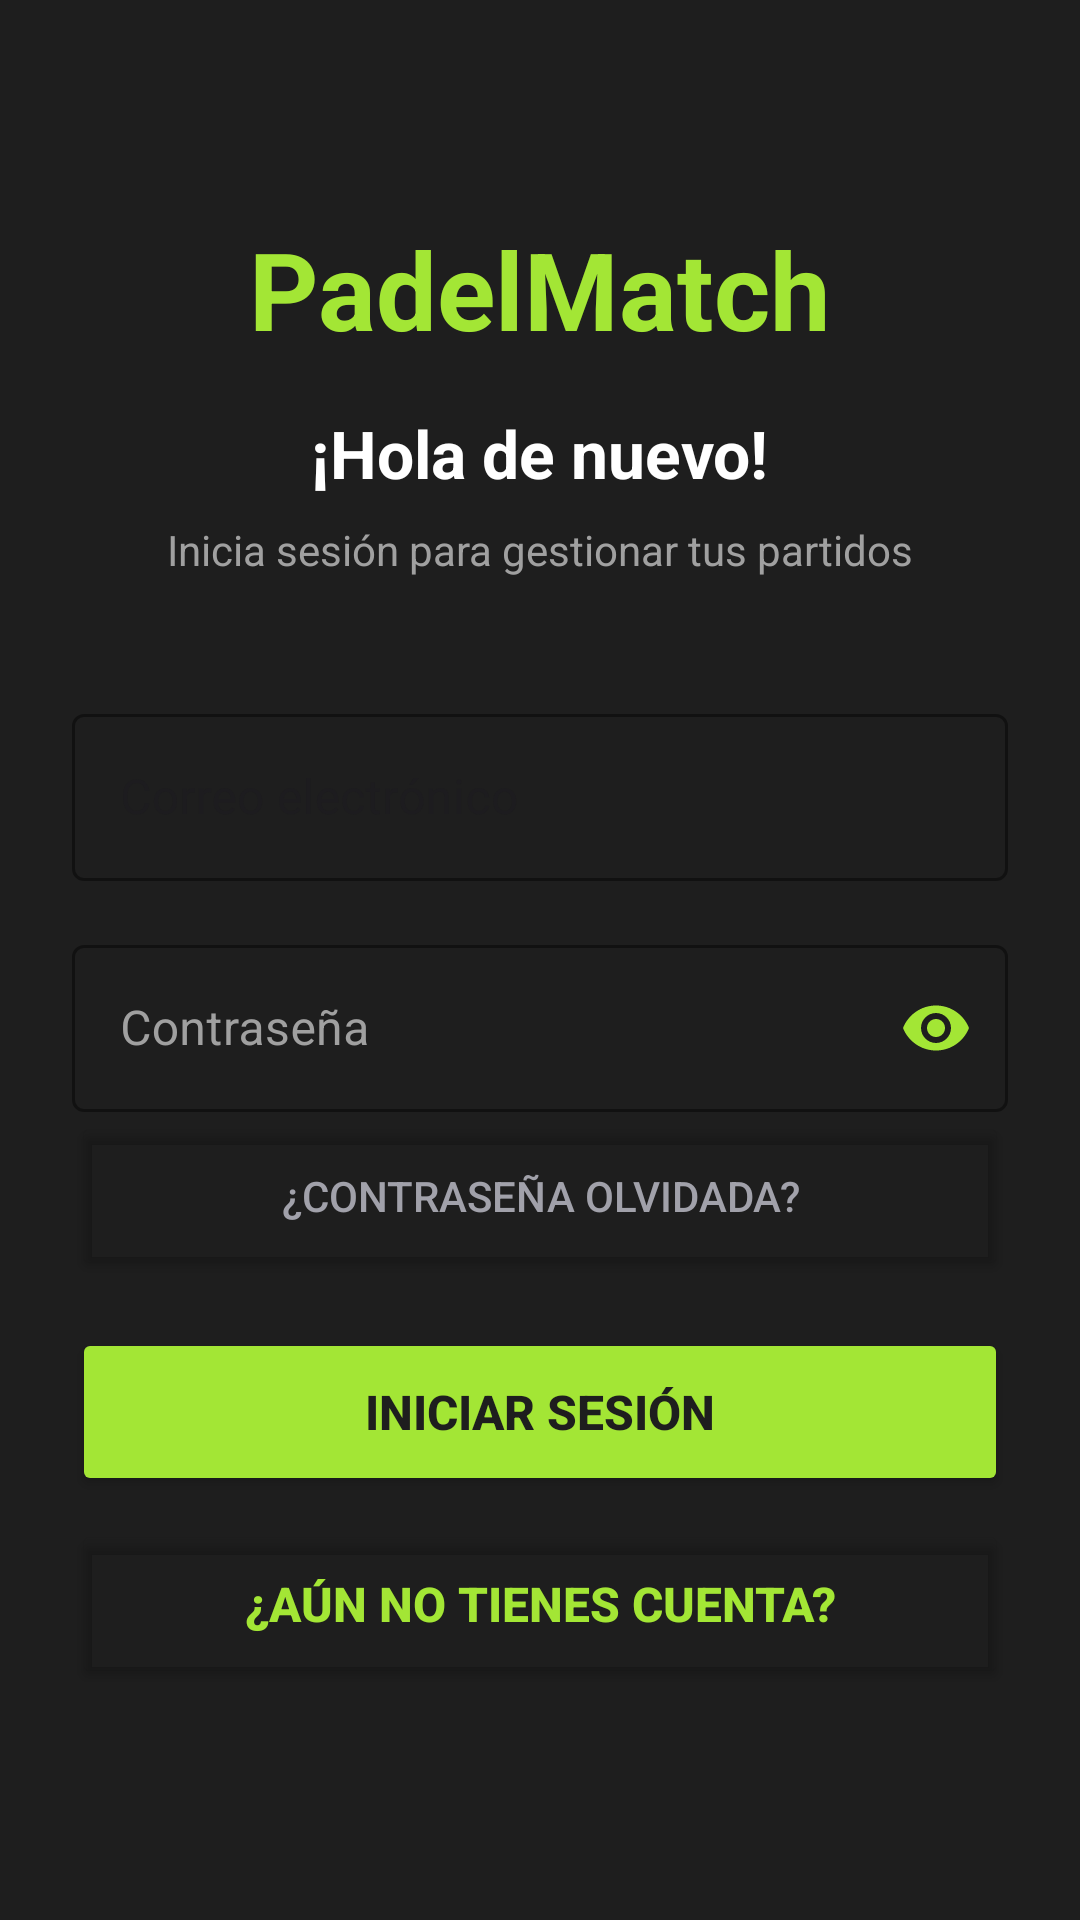

Write the Android layout XML for this screen, with the resource values it uses.
<!-- AndroidManifest.xml: application theme Theme.PadelMatch_Interficies -->
<!-- res/layout/activity_onlylogin.xml -->
<?xml version="1.0" encoding="utf-8"?>
<androidx.constraintlayout.widget.ConstraintLayout
    android:id="@+id/layout_onlyLogin"
    xmlns:android="http://schemas.android.com/apk/res/android"
    xmlns:app="http://schemas.android.com/apk/res-auto"
    android:layout_width="match_parent"
    android:layout_height="match_parent"
    android:background="@color/backBlack"
    android:padding="24dp">

    
    <TextView
        android:id="@+id/tvAppTitle"
        android:layout_width="wrap_content"
        android:layout_height="wrap_content"
        android:layout_marginTop="48dp"
        android:text="@string/app_name"
        android:textColor="@color/green"
        android:textSize="36sp"
        android:textStyle="bold"
        app:layout_constraintEnd_toEndOf="parent"
        app:layout_constraintStart_toStartOf="parent"
        app:layout_constraintTop_toTopOf="parent" />

    
    <TextView
        android:id="@+id/tvTitle"
        android:layout_width="wrap_content"
        android:layout_height="wrap_content"
        android:layout_marginTop="16dp"
        android:text="@string/login_title"
        android:textColor="@color/white"
        android:textSize="22sp"
        android:textStyle="bold"
        app:layout_constraintEnd_toEndOf="parent"
        app:layout_constraintStart_toStartOf="parent"
        app:layout_constraintTop_toBottomOf="@id/tvAppTitle" />

    <TextView
        android:id="@+id/tvSubtitle"
        android:layout_width="wrap_content"
        android:layout_height="wrap_content"
        android:layout_marginTop="8dp"
        android:text="@string/login_subtitle"
        android:textColor="@color/greyWhite"
        android:textSize="14sp"
        app:layout_constraintEnd_toEndOf="parent"
        app:layout_constraintStart_toStartOf="parent"
        app:layout_constraintTop_toBottomOf="@id/tvTitle" />

    
    <com.google.android.material.textfield.TextInputLayout
        android:id="@+id/tilEmail"
        style="@style/Widget.MaterialComponents.TextInputLayout.OutlinedBox"
        android:layout_width="0dp"
        android:layout_height="wrap_content"
        android:layout_marginTop="40dp"
        android:hint="@string/hint_email"
        app:layout_constraintEnd_toEndOf="parent"
        app:layout_constraintStart_toStartOf="parent"
        app:layout_constraintTop_toBottomOf="@id/tvSubtitle"
        android:backgroundTint="@color/backBlack"
        app:boxStrokeColor="@color/green"
        app:hintTextColor="@color/green">

        <com.google.android.material.textfield.TextInputEditText
            android:id="@+id/etEmail"
            android:layout_width="match_parent"
            android:layout_height="wrap_content"
            android:inputType="textEmailAddress"
            android:minHeight="48dp"
            android:textColor="@color/white" />

    </com.google.android.material.textfield.TextInputLayout>

    
    <com.google.android.material.textfield.TextInputLayout
        android:id="@+id/tilPassword"
        style="@style/Widget.MaterialComponents.TextInputLayout.OutlinedBox"
        android:layout_width="0dp"
        android:layout_height="wrap_content"
        android:layout_marginTop="16dp"
        android:hint="@string/hint_password"
        android:textColorHint="@color/greyWhite"
        app:boxStrokeColor="@color/green"
        app:endIconMode="password_toggle"
        app:endIconTint="@color/green"
        app:hintTextColor="@color/green"
        app:layout_constraintEnd_toEndOf="parent"
        app:layout_constraintStart_toStartOf="parent"
        app:layout_constraintTop_toBottomOf="@id/tilEmail">

        <com.google.android.material.textfield.TextInputEditText
            android:id="@+id/etPassword"
            android:layout_width="match_parent"
            android:layout_height="wrap_content"
            android:inputType="textPassword"
            android:minHeight="48dp"
            android:textColor="@color/white" />

    </com.google.android.material.textfield.TextInputLayout>



    
    <Button
        android:id="@+id/btn_login"
        android:layout_width="0dp"
        android:layout_height="56dp"
        android:layout_marginTop="16dp"
        app:cornerRadius="12dp"
        app:layout_constraintEnd_toEndOf="parent"
        app:layout_constraintStart_toStartOf="parent"
        app:layout_constraintTop_toBottomOf="@id/btn_forgot_password"
        android:backgroundTint="@color/green"
        android:text="@string/btn_login"
        android:textColor="@color/backBlack"
        android:textStyle="bold"
        android:textSize="16sp"/>

    
    <Button
        android:id="@+id/btn_register"
        android:layout_width="0dp"
        android:layout_height="56dp"
        android:layout_marginTop="8dp"
        app:cornerRadius="12dp"
        app:layout_constraintEnd_toEndOf="parent"
        app:layout_constraintStart_toStartOf="parent"
        app:layout_constraintTop_toBottomOf="@id/btn_login"
        android:backgroundTint="#00000000"
        android:text="@string/text_no_account"
        android:textColor="#A3E635"
        android:textStyle="bold"
        android:textSize="16sp"/>

    
    <Button
        android:id="@+id/btn_forgot_password"
        android:layout_width="0dp"
        android:layout_height="56dp"

        app:cornerRadius="12dp"
        app:layout_constraintEnd_toEndOf="parent"
        app:layout_constraintStart_toStartOf="parent"
        app:layout_constraintTop_toBottomOf="@id/tilPassword"
        android:backgroundTint="#00000000"
        android:text="@string/b_pass_forgot"
        android:textColor="#A1A1AA"
        android:textSize="14sp"/>



</androidx.constraintlayout.widget.ConstraintLayout>
<!-- resources referenced by this layout -->
<resources>
  <color name="backBlack">#1E1E1E</color>
  <color name="green">#A3E635</color>
  <color name="greyWhite">#A0A0A0</color>
  <color name="white">#FFFFFFFF</color>
  <string name="app_name">PadelMatch</string>
  <string name="b_pass_forgot">¿Contraseña Olvidada?</string>
  <string name="btn_login">Iniciar Sesión</string>
  <string name="hint_email">Correo electrónico</string>
  <string name="hint_password">Contraseña</string>
  <string name="login_subtitle">Inicia sesión para gestionar tus partidos</string>
  <string name="login_title">¡Hola de nuevo!</string>
  <string name="text_no_account">¿Aún no tienes cuenta?</string>
  <style name="Theme.PadelMatch_Interficies" parent="Base.Theme.PadelMatch_Interficies" />
  <style name="Base.Theme.PadelMatch_Interficies" parent="Theme.Material3.DayNight.NoActionBar">
          
          
          <item name="android:statusBarColor">@color/backBlack</item>
          <item name="android:windowLightStatusBar">false</item>
      </style>
</resources>
